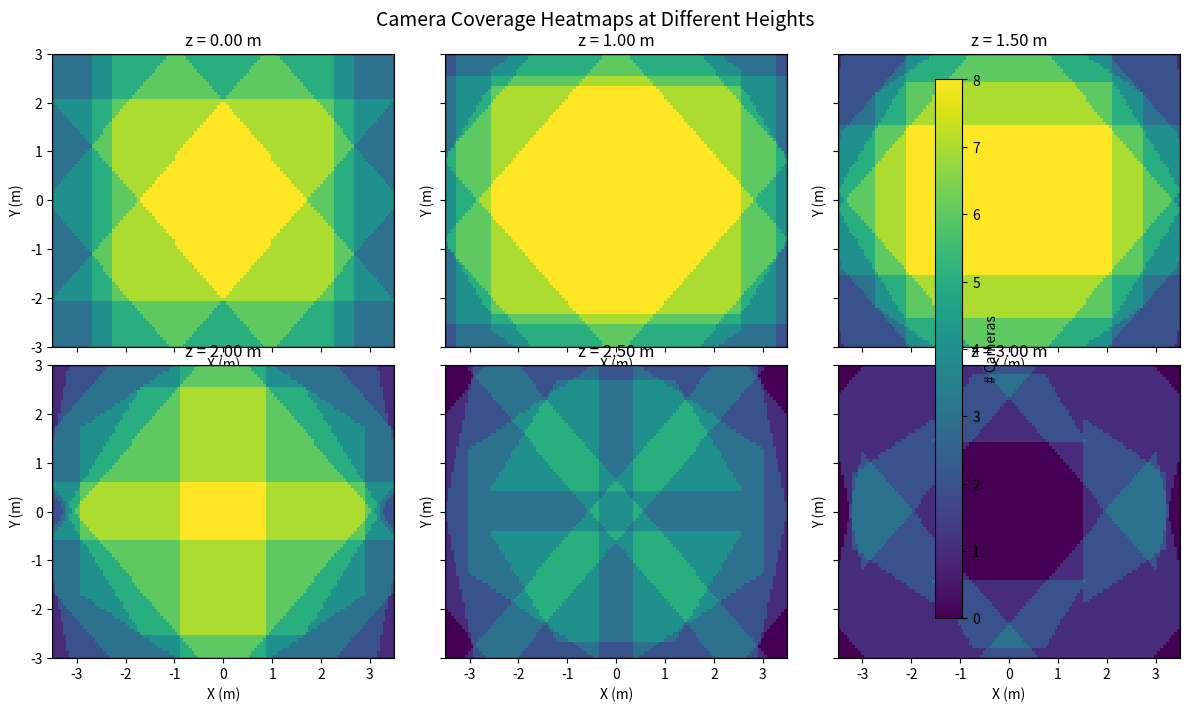
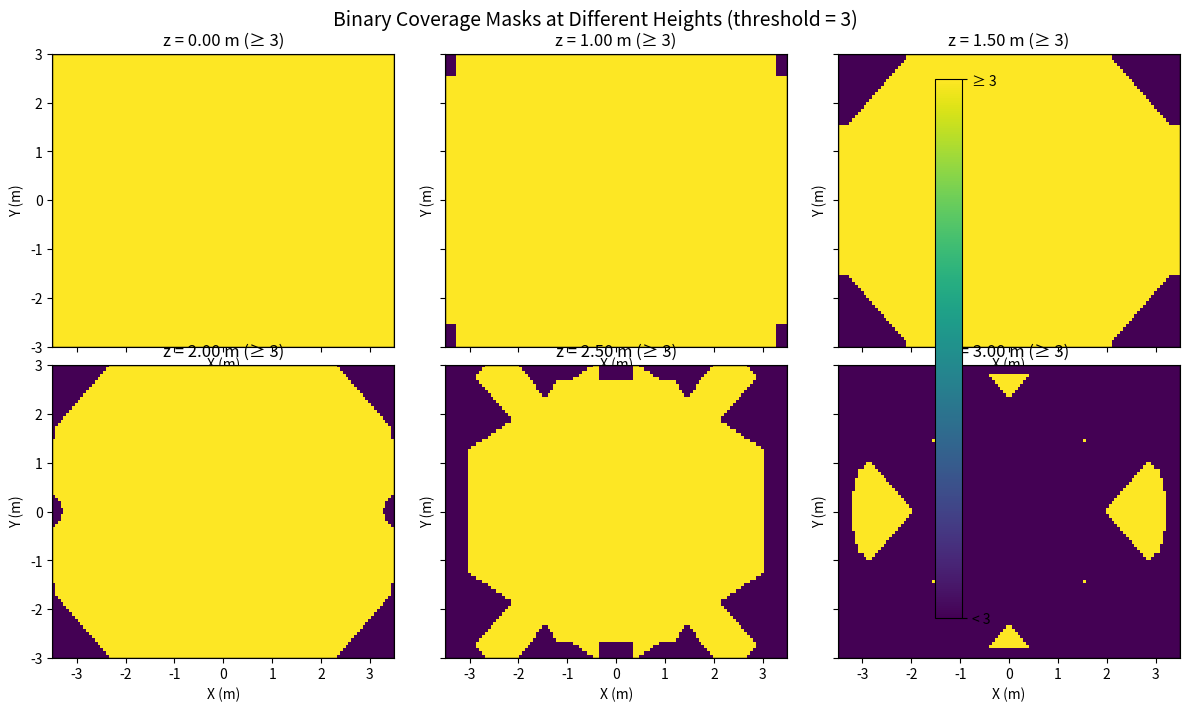

Write Python code to recreate these figures, in order.
#!/usr/bin/env python3
# -*- coding: utf-8 -*-

import numpy as np
import matplotlib.pyplot as plt
from math import tan, radians

# ------------ CONFIG ------------
room_length = 7.0
room_width  = 6.0
cam_height  = 3.8

hfov_deg    = 90.0
vfov_deg    = 50.0
max_range   = 7.0
auto_aim_center = True

grid_res_x = 120
grid_res_y = 90
slice_heights = [0.0, 1.0, 1.5, 2.0, 2.5, 3.0]  # six z-levels
coverage_threshold = 3  # binary split: >= thr vs < thr

# ------------ CAMERA LAYOUT (8 cams) ------------
L, W = room_length, room_width
z = cam_height
cx, cy = 0.0, 0.0

corners = [(+L/2, +W/2), (+L/2, -W/2), (-L/2, +W/2), (-L/2, -W/2)]
mids    = [(0.0, +W/2), (+L/2, 0.0), (0.0, -W/2), (-L/2, 0.0)]
cam_xy  = np.array(corners + mids, dtype=float)
cam_pos = np.column_stack([cam_xy, np.full(len(cam_xy), z)])  # (8,3)

def camera_axes(pos, center):
    if auto_aim_center:
        f = center - pos
        f = f / (np.linalg.norm(f) + 1e-12)
    else:
        f = np.array([0.0, 0.0, -1.0])
    world_up = np.array([0.0, 0.0, 1.0])
    if abs(np.dot(f, world_up)) > 0.99:
        world_up = np.array([0.0, 1.0, 0.0])
    r = np.cross(f, world_up); r = r / (np.linalg.norm(r)+1e-12)
    u = np.cross(r, f);        u = u / (np.linalg.norm(u)+1e-12)
    return f, r, u

room_center3 = np.array([cx, cy, 0.0])
F = np.zeros((8,3)); R = np.zeros((8,3)); U = np.zeros((8,3))
for i in range(8):
    F[i], R[i], U[i] = camera_axes(cam_pos[i], room_center3)

# ------------ GRID ------------
xs = np.linspace(-L/2, L/2, grid_res_x)
ys = np.linspace(-W/2, W/2, grid_res_y)
XX, YY = np.meshgrid(xs, ys, indexing='xy')

th = tan(radians(hfov_deg)*0.5)
tv = tan(radians(vfov_deg)*0.5)

# Precompute coverage for each slice, store to reuse in both figures
coverages = []

for zslice in slice_heights:
    P = np.stack([XX, YY, np.full_like(XX, zslice)], axis=-1)  # (Ny,Nx,3)
    coverage = np.zeros_like(XX, dtype=np.int16)

    for idx in range(8):
        C = cam_pos[idx]
        f, r, u = F[idx], R[idx], U[idx]
        V = P - C
        vz = np.tensordot(V, f, axes=([2],[0]))
        vx = np.tensordot(V, r, axes=([2],[0]))
        vy = np.tensordot(V, u, axes=([2],[0]))

        in_front = vz > 0
        in_range = vz <= max_range
        in_h = np.abs(vx) <= (th * vz)
        in_v = np.abs(vy) <= (tv * vz)
        vis = in_front & in_range & in_h & in_v
        coverage += vis.astype(np.int16)

    coverages.append(coverage)

# ------------ FIGURE 1: HEATMAPS ------------
fig1, axes1 = plt.subplots(2, 3, figsize=(12, 7), sharex=True, sharey=True)
axes1 = axes1.ravel()

vmax_global = max(c.max() for c in coverages)
for k, (zslice, cov) in enumerate(zip(slice_heights, coverages)):
    ax = axes1[k]
    im = ax.imshow(cov, origin='lower', extent=(-L/2, L/2, -W/2, W/2),
                   interpolation='nearest', vmin=0, vmax=vmax_global)
    ax.plot([-L/2, L/2, L/2, -L/2, -L/2], [-W/2, -W/2, W/2, W/2, -W/2], color='k', lw=1)
    ax.set_title(f"z = {zslice:.2f} m")
    ax.set_xlabel("X (m)"); ax.set_ylabel("Y (m)")
fig1.colorbar(im, ax=axes1.tolist(), label="# Cameras")
fig1.suptitle("Camera Coverage Heatmaps at Different Heights", fontsize=14)
plt.tight_layout()

# ------------ FIGURE 2: BINARY (>= thr vs < thr) ------------
fig2, axes2 = plt.subplots(2, 3, figsize=(12, 7), sharex=True, sharey=True)
axes2 = axes2.ravel()

for k, (zslice, cov) in enumerate(zip(slice_heights, coverages)):
    ax = axes2[k]
    mask = (cov >= coverage_threshold).astype(np.int8)  # 1 = >= thr, 0 = < thr
    im2 = ax.imshow(mask, origin='lower', extent=(-L/2, L/2, -W/2, W/2),
                    interpolation='nearest', vmin=0, vmax=1)
    ax.plot([-L/2, L/2, L/2, -L/2, -L/2], [-W/2, -W/2, W/2, W/2, -W/2], color='k', lw=1)
    ax.set_title(f"z = {zslice:.2f} m (≥ {coverage_threshold})")
    ax.set_xlabel("X (m)"); ax.set_ylabel("Y (m)")

# Custom colorbar with 2 ticks: "< thr" and "≥ thr"
cbar = fig2.colorbar(im2, ax=axes2.tolist(), ticks=[0,1])
cbar.ax.set_yticklabels([f"< {coverage_threshold}", f"≥ {coverage_threshold}"])
fig2.suptitle(f"Binary Coverage Masks at Different Heights (threshold = {coverage_threshold})", fontsize=14)
plt.tight_layout()

plt.show()
